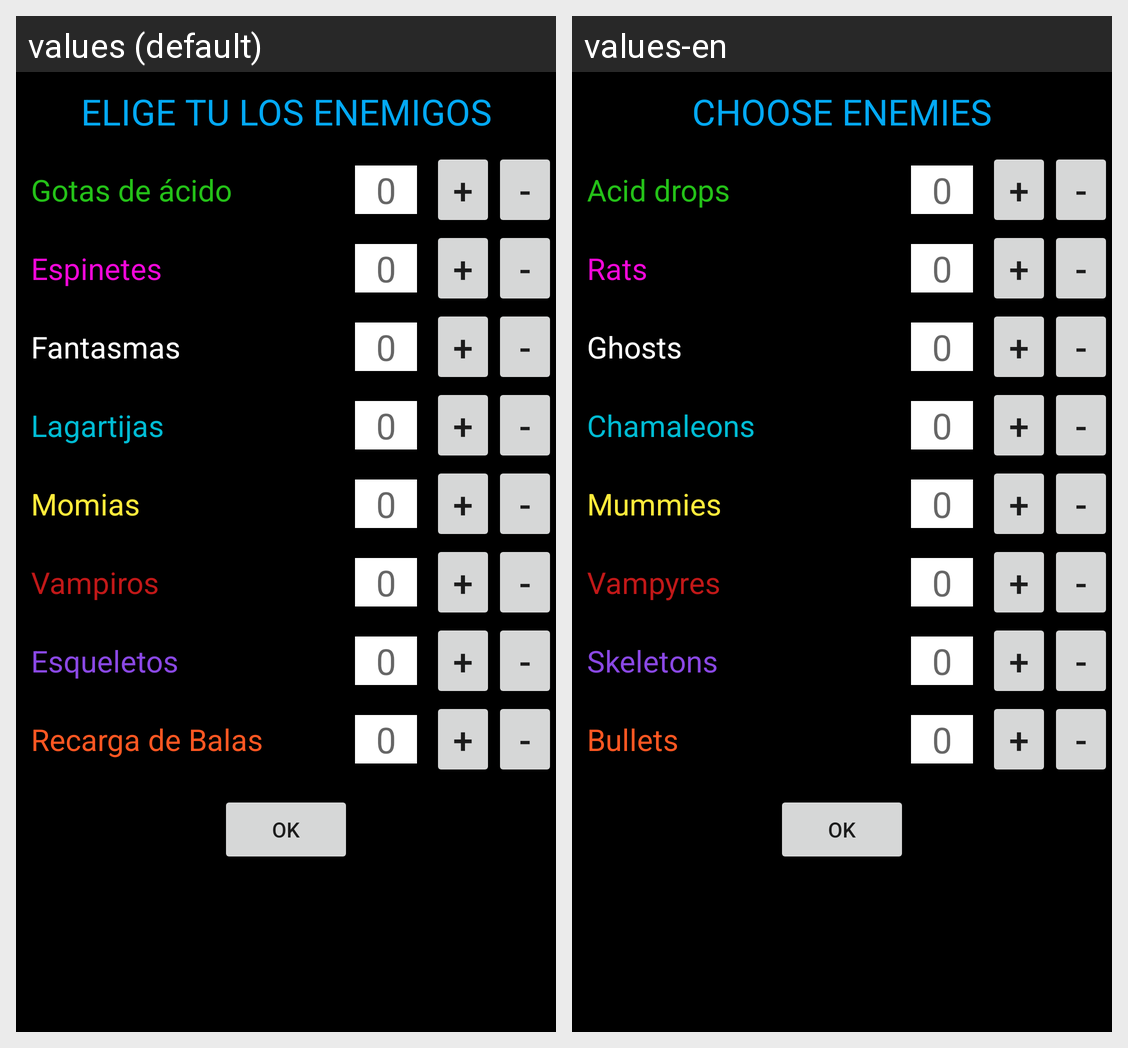

The Android screen above is rendered under two locales of the same app. Produce the string resources it draws, with the default and per-locale values.
Android screen res/layout/dialogo_enemigos.xml rendered under 2 locales, left to right: values (default), values-en. Device: Nexus 5 (rendered at 1080×1920; each locale shown at half size, 540×960, under a caption strip naming it); theme SpectrumText.
Strings drawn on this screen, with the default value and each locale's value (text and hints the layout hard-codes, and strings that could not be matched under every locale, appear in the picture but are not listed):

elige
  values: ELIGE TU LOS ENEMIGOS
  values-en: CHOOSE ENEMIES

gotas_de_acido
  values: Gotas de ácido
  values-en: Acid drops

espinetes
  values: Espinetes
  values-en: Rats

fantasmas
  values: Fantasmas
  values-en: Ghosts

lagartijas
  values: Lagartijas
  values-en: Chamaleons

momias
  values: Momias
  values-en: Mummies

vampiros
  values: Vampiros
  values-en: Vampyres

esqueletos
  values: Esqueletos
  values-en: Skeletons

recarga_de_balas
  values: Recarga de Balas
  values-en: Bullets
